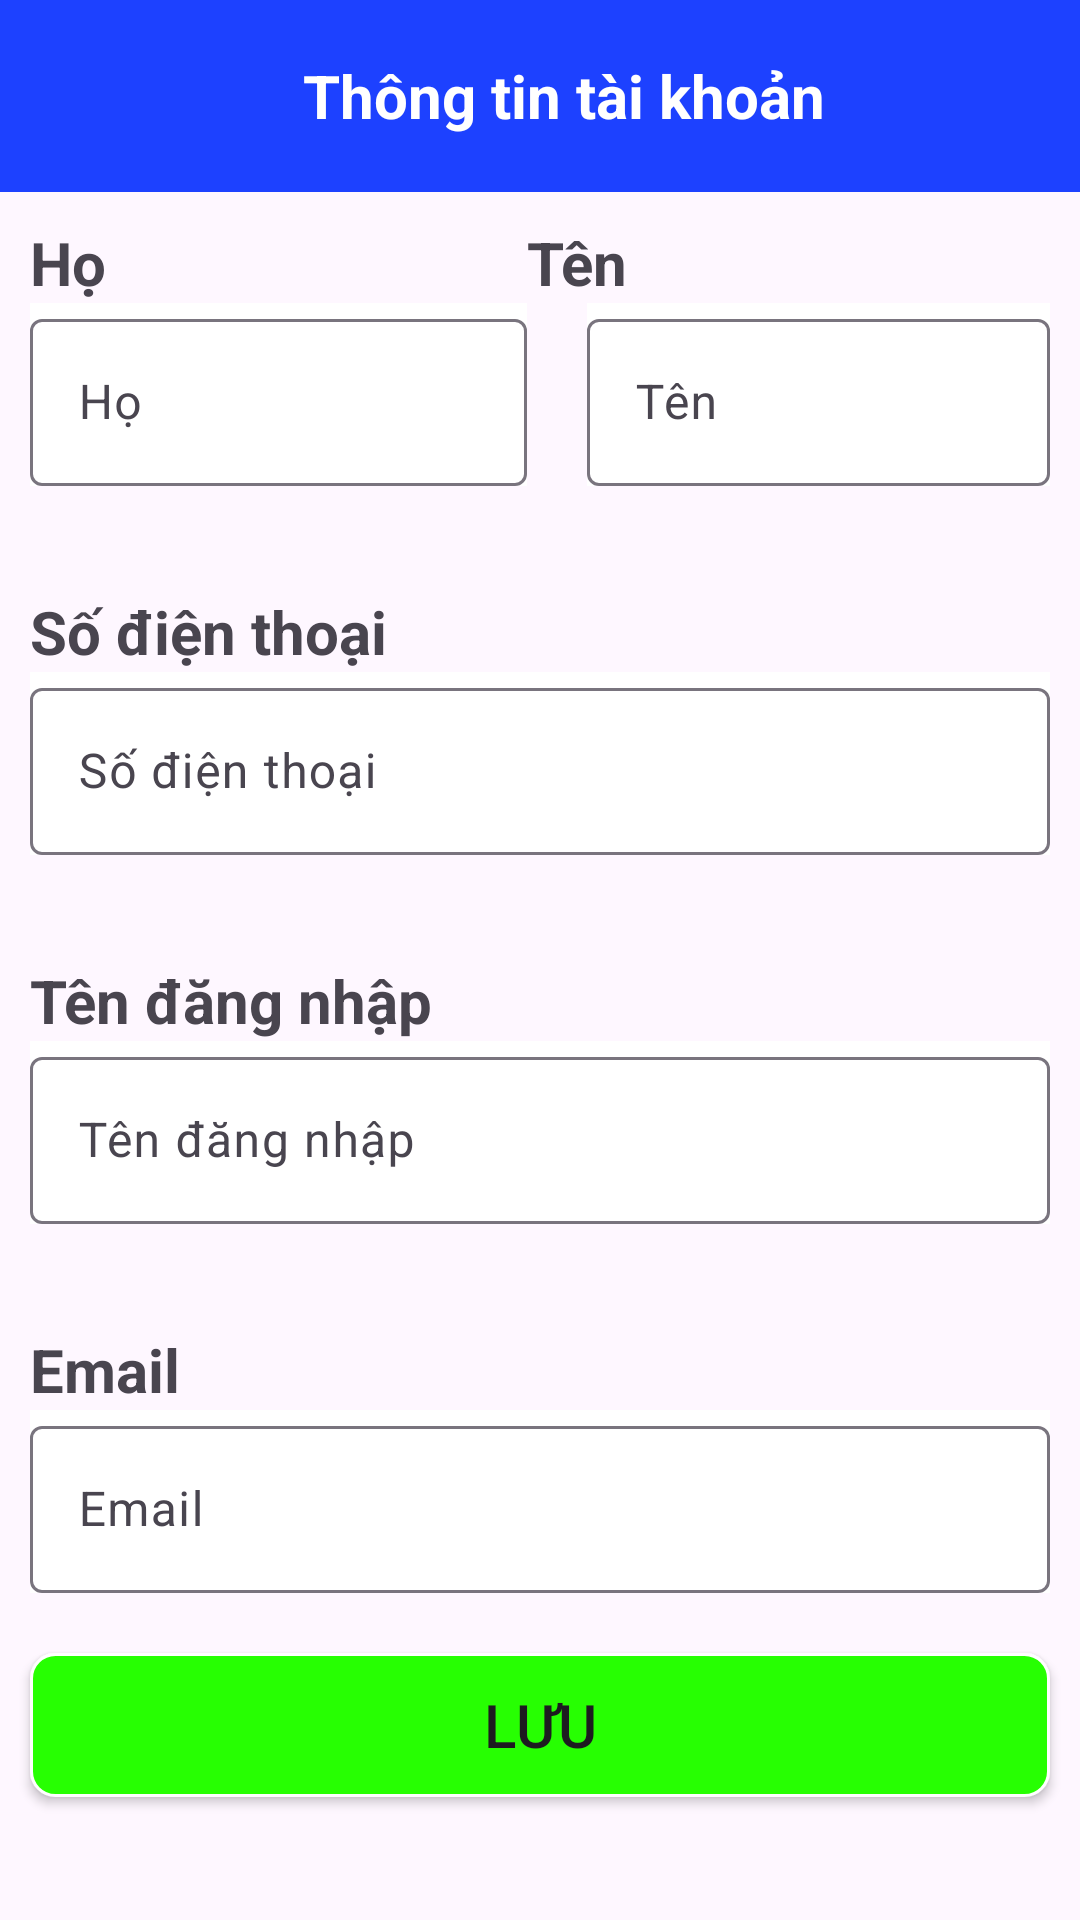

This screen was rendered from an Android layout file. Write that file and the resources it references.
<!-- AndroidManifest.xml: application theme Theme.TTKNCinema -->
<!-- res/layout/activity_thongtincanhan.xml -->
<?xml version="1.0" encoding="utf-8"?>
<LinearLayout xmlns:android="http://schemas.android.com/apk/res/android"
    xmlns:app="http://schemas.android.com/apk/res-auto"
    xmlns:tools="http://schemas.android.com/tools"
    android:layout_width="match_parent"
    android:layout_height="match_parent"
    android:orientation="vertical"
    tools:context=".activity.activity.taikhoan.ThongtincanhanActivity">

    <androidx.appcompat.widget.Toolbar
        android:id="@+id/toolbarthongtincanhan"
        android:layout_width="match_parent"
        android:layout_height="wrap_content"
        android:background="@color/xanhblue">
        <TextView
            android:layout_width="match_parent"
            android:layout_height="wrap_content"
            android:text="Thông tin tài khoản"
            android:textAlignment="center"
            android:textColor="@color/white"
            android:textSize="20sp"
            android:textStyle="bold" />
    </androidx.appcompat.widget.Toolbar>

    <LinearLayout
        android:id="@+id/tongten"
        android:layout_width="match_parent"
        android:layout_height="wrap_content"
        android:orientation="horizontal"
        android:padding="10sp">

        <LinearLayout
            android:layout_width="wrap_content"
            android:layout_height="wrap_content"
            android:layout_weight="1"
            android:orientation="vertical">

            <TextView
                android:layout_width="wrap_content"
                android:layout_height="wrap_content"
                android:text="Họ"
                android:textSize="20sp"
                android:textStyle="bold" />

            <com.google.android.material.textfield.TextInputLayout
                android:layout_width="match_parent"
                android:layout_height="wrap_content"
                android:background="@color/white">

                <com.google.android.material.textfield.TextInputEditText
                    android:id="@+id/edthottcn"
                    android:layout_width="match_parent"
                    android:layout_height="wrap_content"
                    android:enabled="false"
                    android:focusable="false"
                    android:textColor="@color/black"
                    android:hint="Họ" />
            </com.google.android.material.textfield.TextInputLayout>
        </LinearLayout>

        <LinearLayout
            android:layout_width="wrap_content"
            android:layout_height="wrap_content"
            android:layout_weight="1"
            android:orientation="vertical">

            <TextView
                android:layout_width="wrap_content"
                android:layout_height="wrap_content"
                android:text="Tên"

                android:textSize="20sp"
                android:textStyle="bold" />

            <com.google.android.material.textfield.TextInputLayout
                android:layout_width="match_parent"
                android:layout_height="wrap_content"
                android:layout_marginStart="20dp"

                android:background="@color/white">

                <com.google.android.material.textfield.TextInputEditText
                    android:id="@+id/edttenttcn"
                    android:layout_width="match_parent"
                    android:layout_height="wrap_content"
                    android:enabled="false"
                    android:textColor="@color/black"
                    android:focusable="false"
                    android:hint="Tên" />
            </com.google.android.material.textfield.TextInputLayout>
        </LinearLayout>
    </LinearLayout>

    <LinearLayout
        android:layout_width="match_parent"
        android:layout_height="wrap_content"
        android:layout_marginTop="15sp"
        android:orientation="vertical"
        android:padding="10sp">

        <TextView
            android:layout_width="wrap_content"
            android:layout_height="wrap_content"
            android:text="Số điện thoại"
            android:textSize="20sp"
            android:textStyle="bold" />

        <com.google.android.material.textfield.TextInputLayout
            android:layout_width="match_parent"
            android:layout_height="wrap_content"
            android:background="@color/white">

            <com.google.android.material.textfield.TextInputEditText
                android:id="@+id/edtSdtttcn"
                android:layout_width="match_parent"
                android:layout_height="wrap_content"
                android:enabled="false"
                android:textColor="@color/black"
                android:focusable="false"
                android:hint="Số điện thoại" />
        </com.google.android.material.textfield.TextInputLayout>
    </LinearLayout>

    <LinearLayout
        android:layout_width="match_parent"
        android:layout_height="wrap_content"
        android:layout_marginTop="15sp"
        android:orientation="vertical"
        android:padding="10sp">

        <TextView
            android:layout_width="wrap_content"
            android:layout_height="wrap_content"
            android:text="Tên đăng nhập"
            android:textSize="20sp"
            android:textStyle="bold" />

        <com.google.android.material.textfield.TextInputLayout
            android:layout_width="match_parent"
            android:layout_height="wrap_content"

            android:background="@color/white">

            <com.google.android.material.textfield.TextInputEditText
                android:id="@+id/edtUsernamettcn"
                android:layout_width="match_parent"
                android:layout_height="wrap_content"
                android:enabled="false"
                android:textColor="@color/black"
                android:focusable="false"
                android:hint="Tên đăng nhập" />
        </com.google.android.material.textfield.TextInputLayout>
    </LinearLayout>

    <LinearLayout
        android:layout_width="match_parent"
        android:layout_height="wrap_content"
        android:layout_marginTop="15sp"
        android:orientation="vertical"
        android:padding="10sp">

        <TextView
            android:layout_width="wrap_content"
            android:layout_height="wrap_content"
            android:text="Email"
            android:textSize="20sp"
            android:textStyle="bold" />

        <com.google.android.material.textfield.TextInputLayout
            android:layout_width="match_parent"
            android:layout_height="wrap_content"

            android:background="@color/white">

            <com.google.android.material.textfield.TextInputEditText
                android:id="@+id/edtEmailttcn"
                android:layout_width="match_parent"
                android:layout_height="wrap_content"
                android:enabled="false"
                android:textColor="@color/black"
                android:focusable="false"
                android:hint="Email" />
        </com.google.android.material.textfield.TextInputLayout>

    </LinearLayout>

    <Button
        android:id="@+id/btnSavethongtin"
        android:layout_width="match_parent"
        android:layout_height="wrap_content"
        android:layout_margin="10sp"
        android:background="@drawable/buttonsave"
        android:text="Lưu"
        android:textSize="20sp"
        app:backgroundTint="@null" />
</LinearLayout>
<!-- resources referenced by this layout -->
<resources>
  <color name="black">#FF000000</color>
  <color name="white">#FFFFFFFF</color>
  <color name="xanhblue">#1D41FF</color>
  <!-- drawable buttonsave (drawable) -->
  <shape xmlns:android="http://schemas.android.com/apk/res/android">
      <stroke
          android:width="1dp"
          android:color="#FFFFFF"/>
      <corners android:radius="8dp"/>
      <solid android:color="#27FF02"/>
  
  </shape>
  <style name="Theme.TTKNCinema" parent="Base.Theme.TTKNCinema" />
  <style name="Base.Theme.TTKNCinema" parent="Theme.Material3.DayNight.NoActionBar">
          
          
      </style>
</resources>
